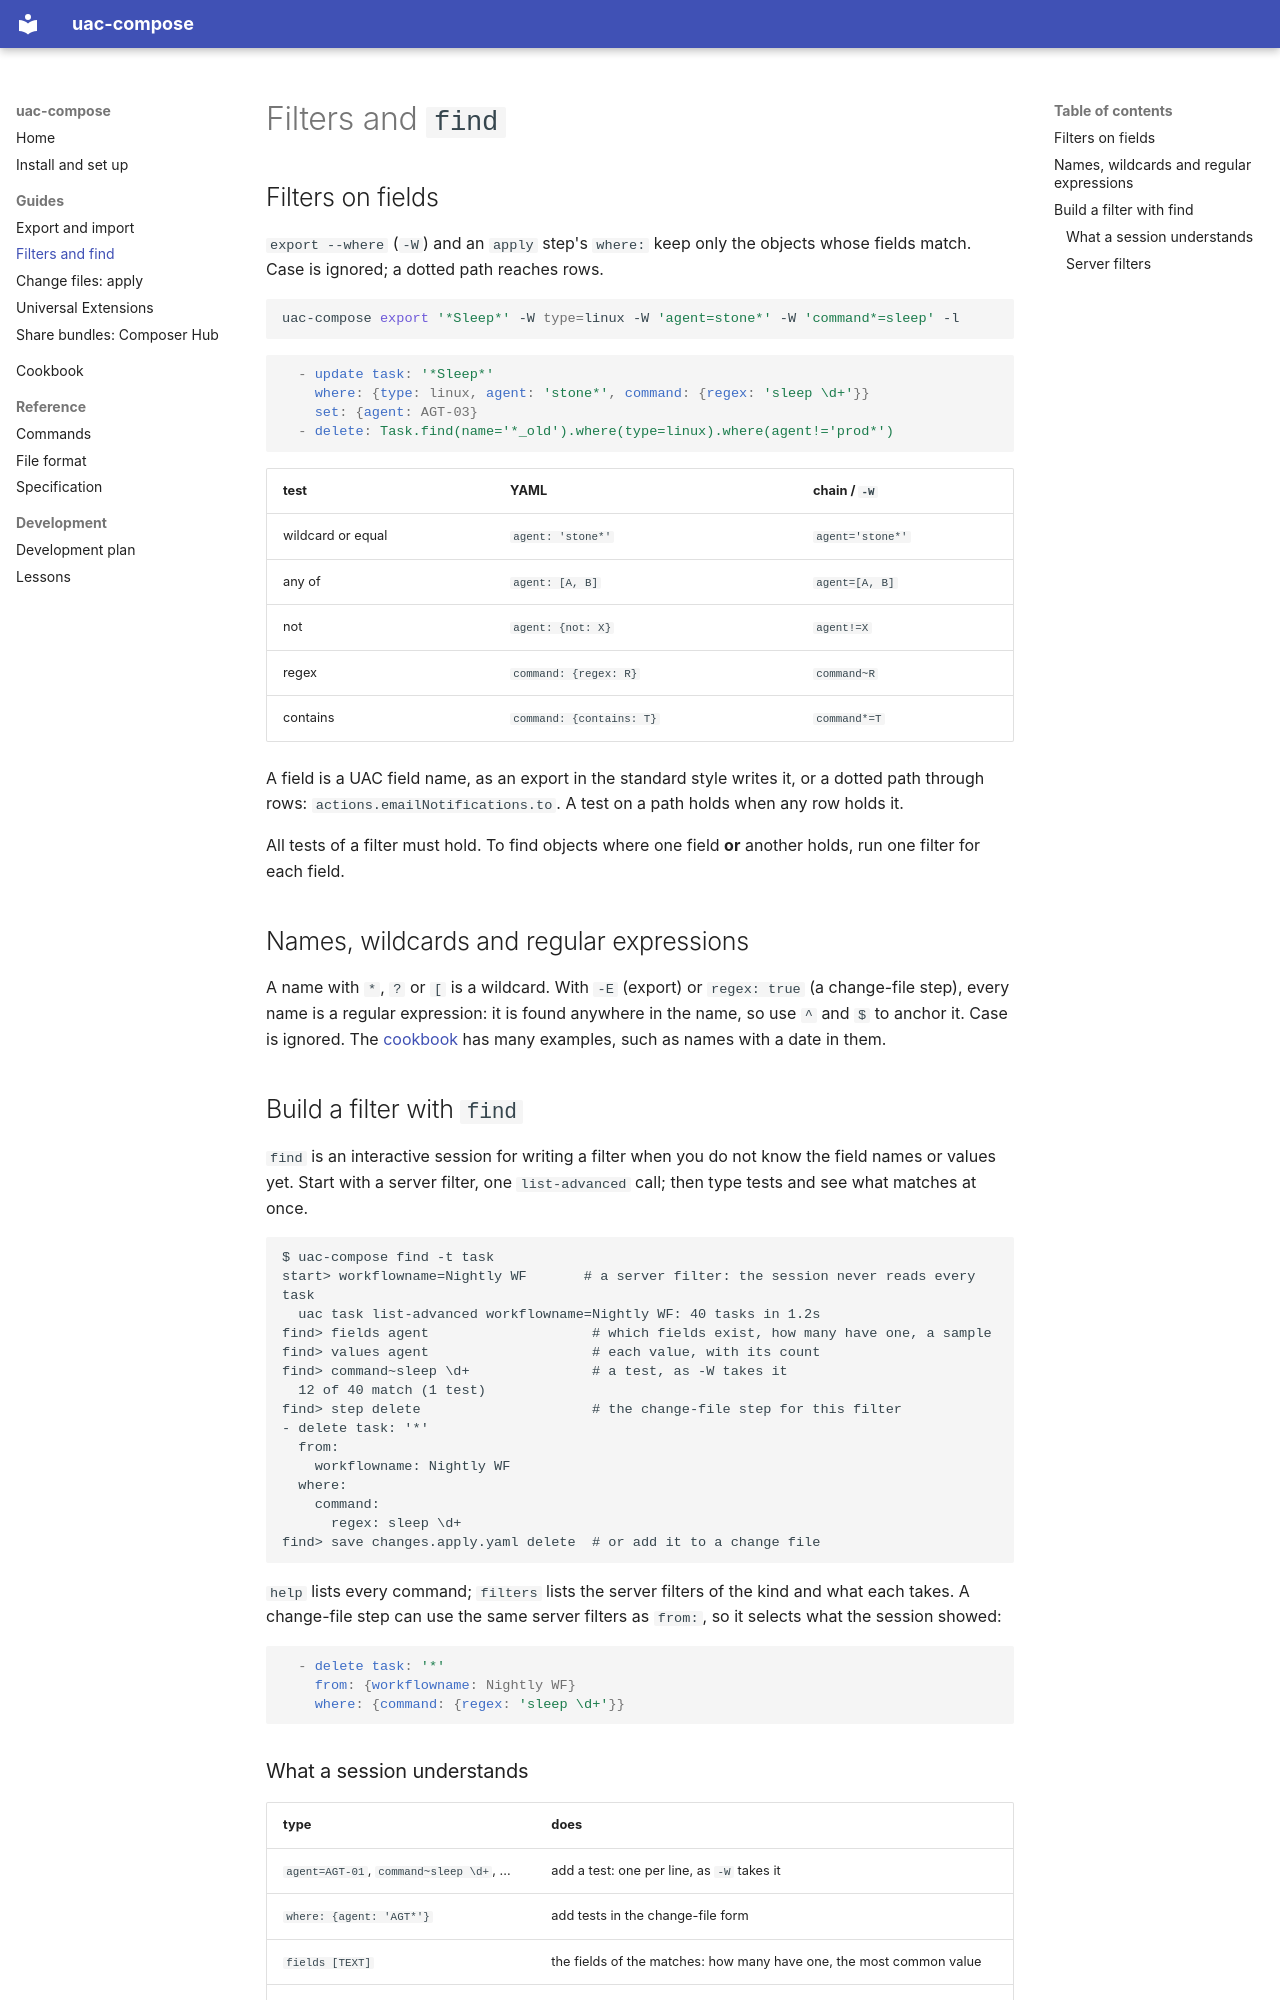

repository: gomleksiz/uac-compose-cli · page: guide/filters/index.html · generator: mkdocs

# Filters and `find`

## Filters on fields

`export --where` (`-W`) and an `apply` step's `where:` keep only the objects
whose fields match. Case is ignored; a dotted path reaches rows.

```bash
uac-compose export '*Sleep*' -W type=linux -W 'agent=stone*' -W 'command*=sleep' -l
```

```yaml
  - update task: '*Sleep*'
    where: {type: linux, agent: 'stone*', command: {regex: 'sleep \d+'}}
    set: {agent: AGT-03}
  - delete: Task.find(name='*_old').where(type=linux).where(agent!='prod*')
```

| test | YAML | chain / `-W` |
|---|---|---|
| wildcard or equal | `agent: 'stone*'` | `agent='stone*'` |
| any of | `agent: [A, B]` | `agent=[A, B]` |
| not | `agent: {not: X}` | `agent!=X` |
| regex | `command: {regex: R}` | `command~R` |
| contains | `command: {contains: T}` | `command*=T` |

A field is a UAC field name, as an export in the standard style writes it,
or a dotted path through rows: `actions.emailNotifications.to`. A test on a
path holds when any row holds it.

All tests of a filter must hold. To find objects where one field **or**
another holds, run one filter for each field.

## Names, wildcards and regular expressions

A name with `*`, `?` or `[` is a wildcard. With `-E` (export) or `regex: true`
(a change-file step), every name is a regular expression: it is found
anywhere in the name, so use `^` and `$` to anchor it. Case is ignored. The
[cookbook](../COOKBOOK.md#8-regular-expressions) has many examples, such as
names with a date in them.

## Build a filter with `find`

`find` is an interactive session for writing a filter when you do not know
the field names or values yet. Start with a server filter, one
`list-advanced` call; then type tests and see what matches at once.

```
$ uac-compose find -t task
start> workflowname=Nightly WF       # a server filter: the session never reads every task
  uac task list-advanced workflowname=Nightly WF: 40 tasks in 1.2s
find> fields agent                    # which fields exist, how many have one, a sample
find> values agent                    # each value, with its count
find> command~sleep \d+               # a test, as -W takes it
  12 of 40 match (1 test)
find> step delete                     # the change-file step for this filter
- delete task: '*'
  from:
    workflowname: Nightly WF
  where:
    command:
      regex: sleep \d+
find> save changes.apply.yaml delete  # or add it to a change file
```

`help` lists every command; `filters` lists the server filters of the kind
and what each takes. A change-file step can use the same server filters as
`from:`, so it selects what the session showed:

```yaml
  - delete task: '*'
    from: {workflowname: Nightly WF}
    where: {command: {regex: 'sleep \d+'}}
```
